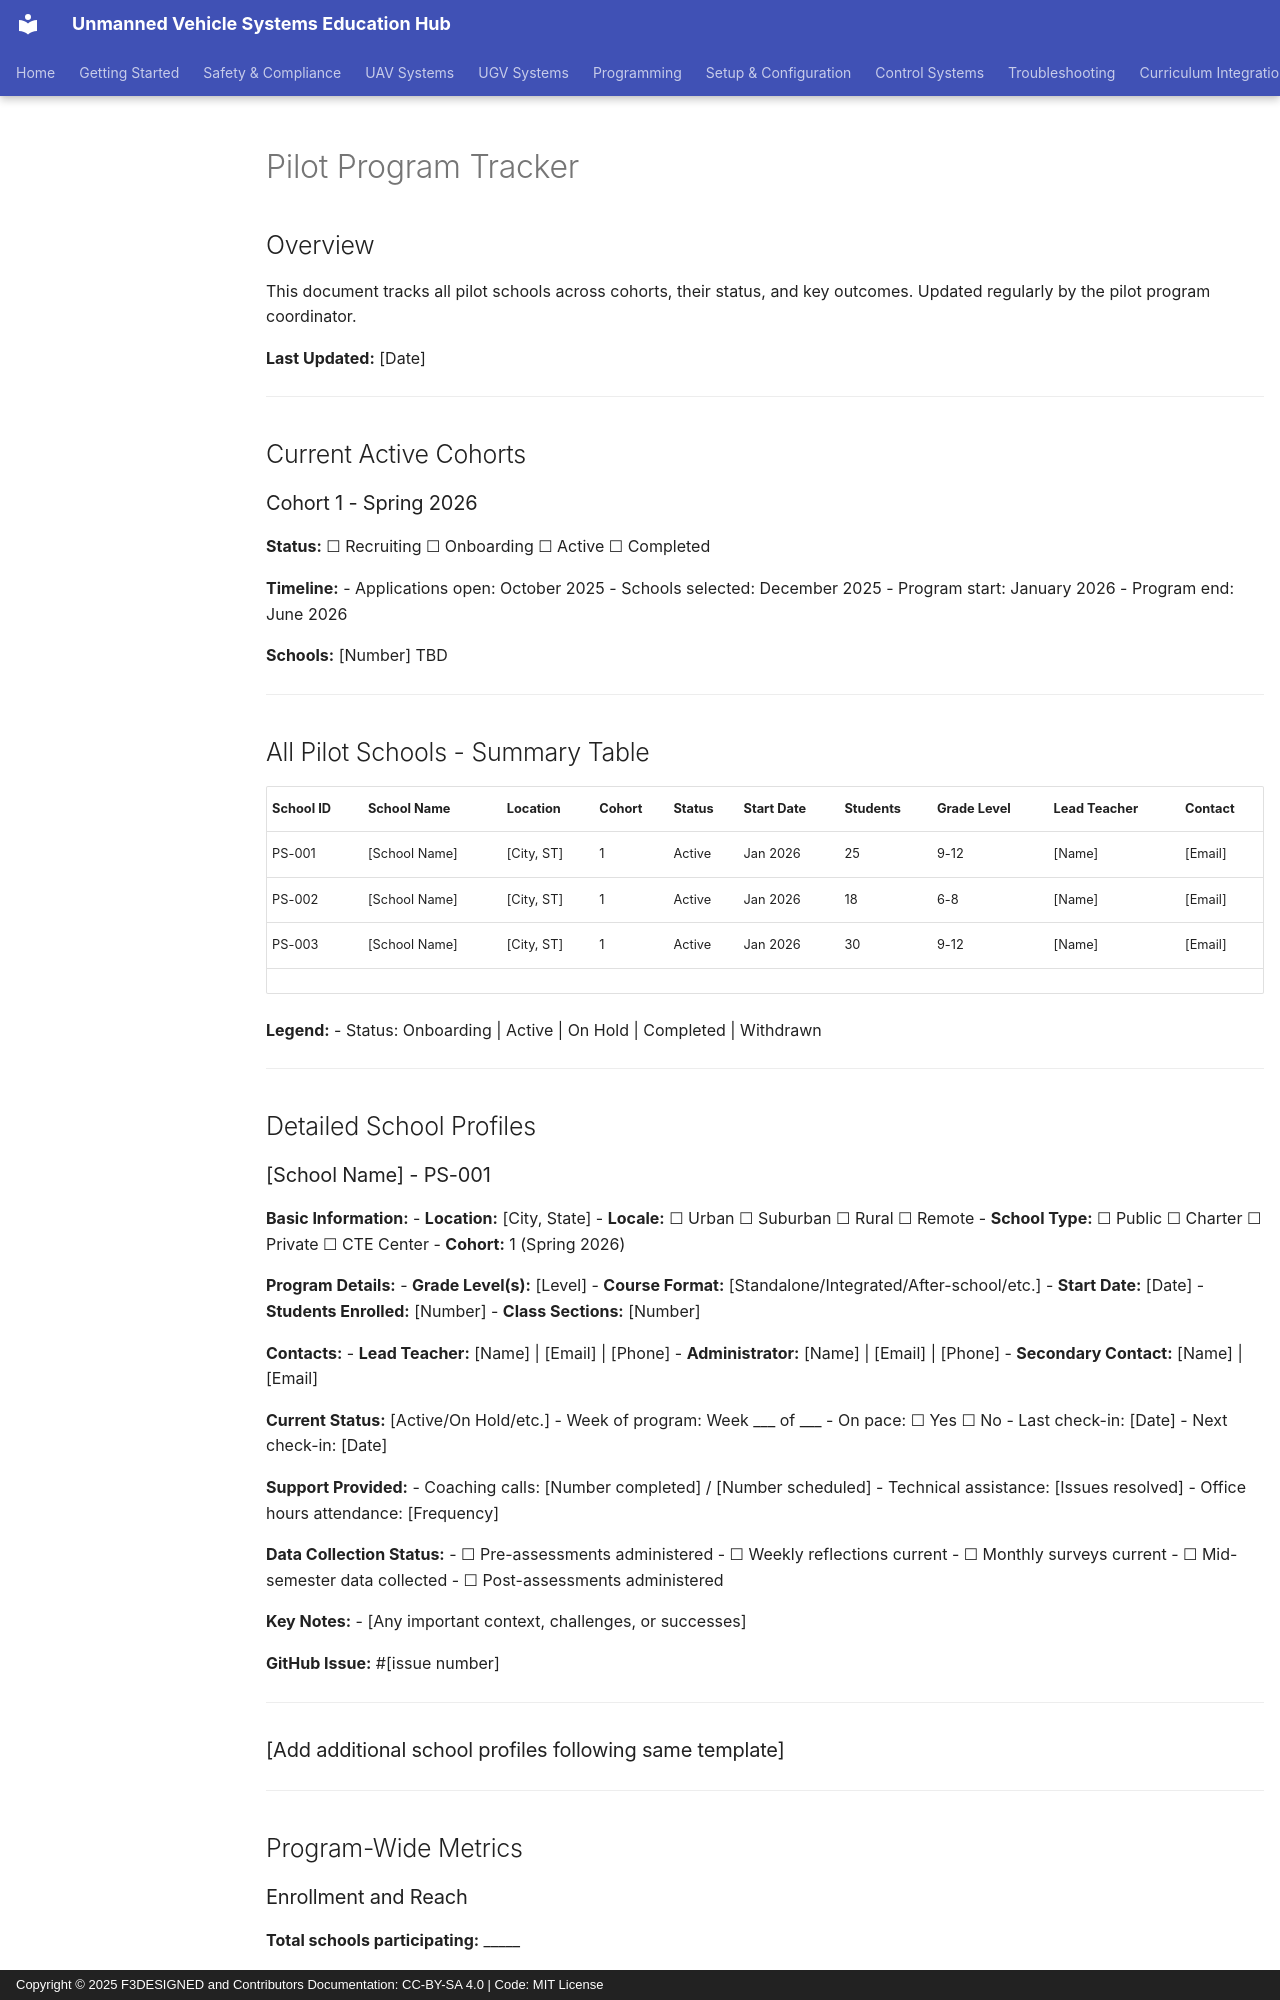

repository: F3DESIGNED/unmanned-vehicle-edu-hub · page: pilot-program/pilot-tracker/index.html · generator: mkdocs · copyright: Copyright © 2025 F3DESIGNED and Contributors Documentation: CC-BY-SA 4.0 | Code: MIT License

# Pilot Program Tracker

## Overview

This document tracks all pilot schools across cohorts, their status, and key outcomes. Updated regularly by the pilot program coordinator.

**Last Updated:** [Date]

---

## Current Active Cohorts

### Cohort 1 - Spring 2026

**Status:** ☐ Recruiting ☐ Onboarding ☐ Active ☐ Completed

**Timeline:**
- Applications open: October 2025
- Schools selected: December 2025
- Program start: January 2026
- Program end: June 2026

**Schools:** [Number] TBD

---

## All Pilot Schools - Summary Table

| School ID | School Name | Location | Cohort | Status | Start Date | Students | Grade Level | Lead Teacher | Contact |
|-----------|-------------|----------|--------|--------|------------|----------|-------------|--------------|---------|
| PS-001 | [School Name] | [City, ST] | 1 | Active | Jan 2026 | 25 | 9-12 | [Name] | [Email] |
| PS-002 | [School Name] | [City, ST] | 1 | Active | Jan 2026 | 18 | 6-8 | [Name] | [Email] |
| PS-003 | [School Name] | [City, ST] | 1 | Active | Jan 2026 | 30 | 9-12 | [Name] | [Email] |
| | | | | | | | | | |

**Legend:**
- Status: Onboarding | Active | On Hold | Completed | Withdrawn

---

## Detailed School Profiles

### [School Name] - PS-001

**Basic Information:**
- **Location:** [City, State]
- **Locale:** ☐ Urban ☐ Suburban ☐ Rural ☐ Remote
- **School Type:** ☐ Public ☐ Charter ☐ Private ☐ CTE Center
- **Cohort:** 1 (Spring 2026)

**Program Details:**
- **Grade Level(s):** [Level]
- **Course Format:** [Standalone/Integrated/After-school/etc.]
- **Start Date:** [Date]
- **Students Enrolled:** [Number]
- **Class Sections:** [Number]

**Contacts:**
- **Lead Teacher:** [Name] | [Email] | [Phone]
- **Administrator:** [Name] | [Email] | [Phone]
- **Secondary Contact:** [Name] | [Email]

**Current Status:** [Active/On Hold/etc.]
- Week of program: Week ___ of ___
- On pace: ☐ Yes ☐ No
- Last check-in: [Date]
- Next check-in: [Date]

**Support Provided:**
- Coaching calls: [Number completed] / [Number scheduled]
- Technical assistance: [Issues resolved]
- Office hours attendance: [Frequency]

**Data Collection Status:**
- ☐ Pre-assessments administered
- ☐ Weekly reflections current
- ☐ Monthly surveys current
- ☐ Mid-semester data collected
- ☐ Post-assessments administered

**Key Notes:**
- [Any important context, challenges, or successes]

**GitHub Issue:** #[issue number]

---

### [Add additional school profiles following same template]

---

## Program-Wide Metrics
